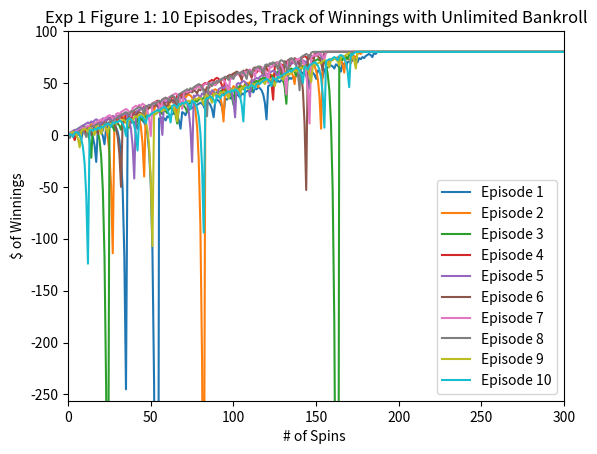
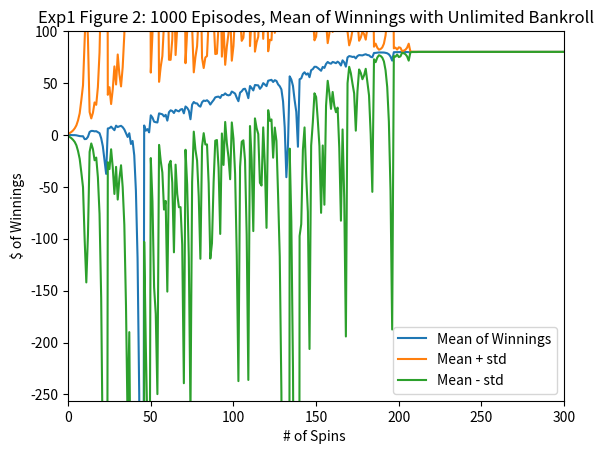
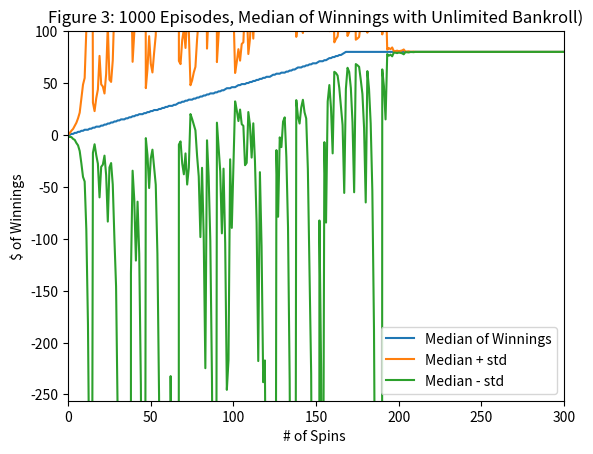
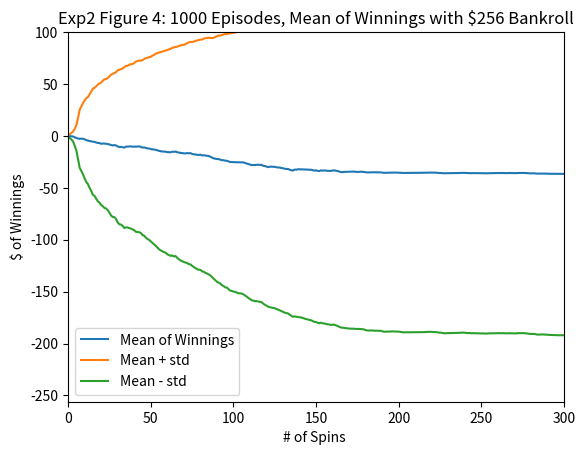
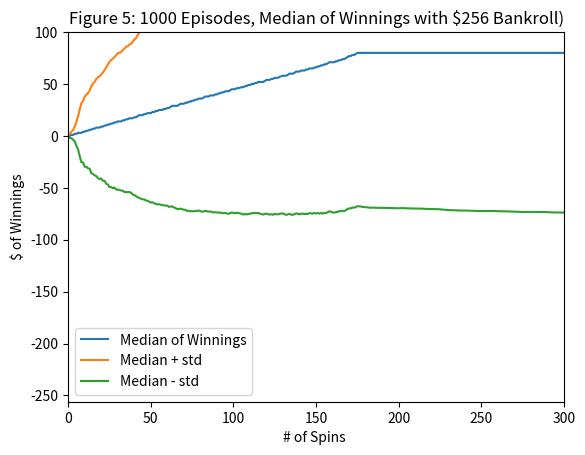

These charts were generated, in order, by the following Python code:
""""""
"""Assess a betting strategy.  		  	   		   	 		  		  		    	 		 		   		 		  

Copyright 2018, Georgia Institute of Technology (Georgia Tech)  		  	   		   	 		  		  		    	 		 		   		 		  
Atlanta, Georgia 30332  		  	   		   	 		  		  		    	 		 		   		 		  
All Rights Reserved  		  	   		   	 		  		  		    	 		 		   		 		  

Template code for CS 4646/7646  		  	   		   	 		  		  		    	 		 		   		 		  

Georgia Tech asserts copyright ownership of this template and all derivative  		  	   		   	 		  		  		    	 		 		   		 		  
works, including solutions to the projects assigned in this course. Students  		  	   		   	 		  		  		    	 		 		   		 		  
and other users of this template code are advised not to share it with others  		  	   		   	 		  		  		    	 		 		   		 		  
or to make it available on publicly viewable websites including repositories  		  	   		   	 		  		  		    	 		 		   		 		  
such as github and gitlab.  This copyright statement should not be removed  		  	   		   	 		  		  		    	 		 		   		 		  
or edited.  		  	   		   	 		  		  		    	 		 		   		 		  

We do grant permission to share solutions privately with non-students such  		  	   		   	 		  		  		    	 		 		   		 		  
as potential employers. However, sharing with other current or future  		  	   		   	 		  		  		    	 		 		   		 		  
students of CS 7646 is prohibited and subject to being investigated as a  		  	   		   	 		  		  		    	 		 		   		 		  
GT honor code violation.  		  	   		   	 		  		  		    	 		 		   		 		  

-----do not edit anything above this line---  		  	   		   	 		  		  		    	 		 		   		 		  

Student Name: Michael Lukacsko  		  	   		   	 		  		  		    	 		 		   		 		  
GT User ID: tb34 (replace with your User ID)  		  	   		   	 		  		  		    	 		 		   		 		  
GT ID: 900897987 (replace with your GT ID)  		  	   		   	 		  		  		    	 		 		   		 		  
"""

import numpy as np
import matplotlib.pyplot as plt
import pandas as pd


def author():
    """
    :return: The GT username of the student
    :rtype: str
    """
    return "mlukacsko3"  # replace tb34 with your Georgia Tech username.


def gtid():
    """
    :return: The GT ID of the student
    :rtype: int
    """
    return 903714876  # replace with your GT ID number


def get_spin_result(win_prob):
    """
    Given a win probability between 0 and 1, the function returns whether the probability will result in a win.

    :param win_prob: The probability of winning
    :type win_prob: float
    :return: The result of the spin.
    :rtype: bool
    """
    result = False
    if np.random.random() <= win_prob:
        result = True
    return result


def gambling_simulator(win_prob, has_bankroll):
    winnings_array = np.full((1000),80)
    episode_winnings = 0
    counter = 0

    while episode_winnings < 80:
        won = False
        bet_amount = 1

        while not won:
            if counter >= 1000:
                return winnings_array

            won = get_spin_result(win_prob)
            if won == True:
                episode_winnings += bet_amount

            elif won == False:
                episode_winnings -= bet_amount
                bet_amount *= 2
            winnings_array[counter] = episode_winnings
            counter += 1

            if has_bankroll:
                bankroll = 256
                if episode_winnings == -bankroll:
                    winnings_array[counter:] = episode_winnings
                    return winnings_array
                if episode_winnings - bet_amount < -bankroll:
                    bet_amount = bankroll + episode_winnings




    # print(winnings_array)
    return winnings_array


def experiment1_figure1(win_prob, has_bankroll):
    for i in range(10):
        winnings = gambling_simulator(win_prob, has_bankroll)
        plt.plot(winnings, label='Episode ' + str(i+1))
    plt.axis((0, 300, -256, 100))
    plt.title("Exp 1 Figure 1: 10 Episodes, Track of Winnings with Unlimited Bankroll")
    plt.xlabel('# of Spins ')
    plt.ylabel('$ of Winnings')
    plt.legend(loc='lower right')
    plt.savefig('Experiment1_Figure1.png')
    plt.clf()


def experiment1_figure2(win_prob, has_bankroll):
    fig2_array = np.zeros((1000,1000))
    for j in range(1000):
        current = gambling_simulator(win_prob, has_bankroll)
        fig2_array[j] = current

    mean_of_winnings = np.mean(fig2_array, axis = 0)
    std_of_winnings = np.std(fig2_array, axis=0)
    mean_plus_std = mean_of_winnings + std_of_winnings
    mean_minus_std = mean_of_winnings - std_of_winnings
    plt.axis((0, 300, -256, 100))
    plt.title("Exp1 Figure 2: 1000 Episodes, Mean of Winnings with Unlimited Bankroll")
    plt.xlabel('# of Spins ')
    plt.ylabel('$ of Winnings')
    plt.plot(mean_of_winnings, label="Mean of Winnings")
    plt.plot(mean_plus_std, label="Mean + std")
    plt.plot(mean_minus_std, label="Mean - std")
    plt.legend(loc='lower right')
    plt.savefig('Experiment1_Figure2.png')
    plt.clf()


def experiment1_figure3(win_prob, has_bankroll):
    fig3_array = np.zeros((1000, 1000))
    for j in range(1000):
        current = gambling_simulator(win_prob, has_bankroll)
        fig3_array[j] = current

    median_of_winnings = np.median(fig3_array, axis=0)
    std_of_winnings = np.std(fig3_array, axis=0)
    median_plus_std = median_of_winnings + std_of_winnings
    median_minus_std = median_of_winnings - std_of_winnings
    plt.axis((0, 300, -256, 100))
    plt.title("Figure 3: 1000 Episodes, Median of Winnings with Unlimited Bankroll)")
    plt.xlabel('# of Spins ')
    plt.ylabel('$ of Winnings')
    plt.plot(median_of_winnings, label="Median of Winnings")
    plt.plot(median_plus_std, label="Median + std")
    plt.plot(median_minus_std, label="Median - std")
    plt.legend(loc='lower right')
    plt.savefig('Experiment1_Figure3.png')
    plt.clf()


def experiment2_figure4(win_prob, has_bankroll):
    fig4_array = np.zeros((1000,1000))
    for i in range(1000):
        current = gambling_simulator(win_prob, has_bankroll)
        fig4_array[i] = current
    mean_of_winnings = np.mean(fig4_array, axis=0)
    std_of_winnings = np.std(fig4_array, axis=0)
    mean_plus_std = mean_of_winnings + std_of_winnings
    mean_minus_std = mean_of_winnings - std_of_winnings
    plt.axis((0, 300, -256, 100))
    plt.title("Exp2 Figure 4: 1000 Episodes, Mean of Winnings with $256 Bankroll")
    plt.xlabel('# of Spins ')
    plt.ylabel('$ of Winnings')
    plt.plot(mean_of_winnings, label="Mean of Winnings")
    plt.plot(mean_plus_std, label="Mean + std")
    plt.plot(mean_minus_std, label="Mean - std")
    plt.legend(loc='lower left')
    plt.savefig('Experiment2_Figure4.png')
    plt.clf()


def experiment2_figure5(win_prob, has_bankroll):
    fig5_array = np.zeros((1000, 1000))
    for j in range(1000):
        current = gambling_simulator(win_prob, has_bankroll)
        fig5_array[j] = current

    median_of_winnings = np.median(fig5_array, axis=0)
    std_of_winnings = np.std(fig5_array, axis=0)
    median_plus_std = median_of_winnings + std_of_winnings
    median_minus_std = median_of_winnings - std_of_winnings
    plt.axis((0, 300, -256, 100))
    plt.title("Figure 5: 1000 Episodes, Median of Winnings with $256 Bankroll)")
    plt.xlabel('# of Spins ')
    plt.ylabel('$ of Winnings')
    plt.plot(median_of_winnings, label="Median of Winnings")
    plt.plot(median_plus_std, label="Median + std")
    plt.plot(median_minus_std, label="Median - std")
    plt.legend(loc='lower left')
    plt.savefig('Experiment2_Figure5.png')
    plt.clf()


def test_code():
    """
    Method to test your code
    """
    win_prob = (18 / 38)  # Probability of winning on black
    np.random.seed(gtid())  # do this only once
    # print(get_spin_result(win_prob))  # test the roulette spin
    # add your code here to implement the experiments
    experiment1_figure1(win_prob, has_bankroll=False)
    experiment1_figure2(win_prob, has_bankroll=False)
    experiment1_figure3(win_prob, has_bankroll=False)
    experiment2_figure4(win_prob, has_bankroll=True)
    experiment2_figure5(win_prob, has_bankroll=True)


if __name__ == "__main__":
    test_code()
